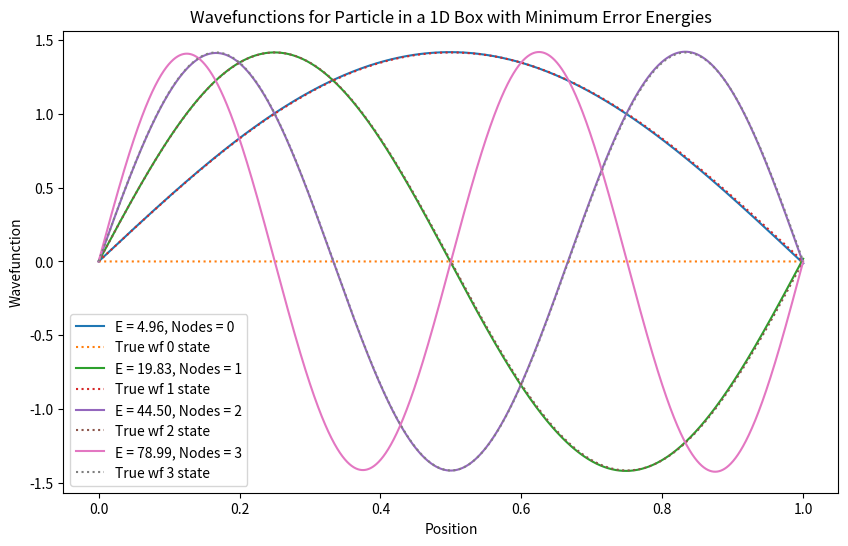

This figure's Python source:
import numpy as np
import matplotlib.pyplot as plt

# Parameters
L = 1
N = 5000
dx = L / N
x = np.linspace(0, L, N)

# Potential energy (inside the box, V = 0)
V = np.zeros(N)

def schrodinger_psi(psi, x, E):
    phi = psi[1]
    dphi_dx = -2 * (E - V[int(x)]) * psi[0]
    return np.array([phi, dphi_dx])

# Energy search range
E_min = 1
E_max = 100
num_energies = 1000
energies = np.linspace(E_min, E_max, num_energies)

# Find eigenvalues, eigenfunctions, node counts, and minimum error energies
eigenvalues = []
eigenfunctions = []
node_counts = []
min_error_energies = []

for E in energies:
    psi_initial = np.array([0.0, 1.0])  # Initial conditions: psi(0) = 0, psi'(0) = 1
    psi_solution = np.zeros((N, 2))
    psi_solution[0] = psi_initial
    for i in range(1, N):
        psi_solution[i] = psi_solution[i - 1] + dx * schrodinger_psi(psi_solution[i - 1], x[i - 1], E)
    
    # Count nodes by finding sign changes in wavefunction
    nodes = np.where(np.diff(np.sign(psi_solution[:, 0])))[0]
    node_count = len(nodes)
    
    if node_count not in node_counts:
        node_counts.append(node_count)
        min_error_energies.append(E)
        eigenfunctions.append(psi_solution[:, 0])
    
    # If the node count already exists, check if the current energy has a lower error
    else:
        index = node_counts.index(node_count)
        psi_error = np.sum(np.square(psi_solution[:, 0] - eigenfunctions[index]))
        min_error = np.sum(np.square(psi_solution[:, 0] - eigenfunctions[index]))
        if psi_error < min_error:
            min_error_energies[index] = E
            eigenfunctions[index] = psi_solution[:, 0]

#defining true function
def psi_true(n,x):
    return np.sqrt(2)*np.sin(n*np.pi*x)

# Plot the eigenfunctions with minimum error energies
plt.figure(figsize=(10, 6))
for i, energy in enumerate(min_error_energies):
    if node_counts[i] == 1:
        continue
    norm2 = np.sum((np.array(eigenfunctions[i])**2))*dx  #integrating the factor
    norm = np.sqrt(norm2)
    plt.plot(x, np.array(eigenfunctions[i])/norm, label=f'E = {energy:.2f}, Nodes = {node_counts[i]-2}')
    plt.plot(x,psi_true(i-1,x), ls = ":",label=f'True wf {i-1} state')
    print(node_counts[i]-1,'th energy',energy,"where the original value is",(node_counts[i]-1)**2*np.pi**2/2)

plt.xlabel('Position')
plt.ylabel('Wavefunction')
plt.title('Wavefunctions for Particle in a 1D Box with Minimum Error Energies')
plt.legend()
plt.show()
